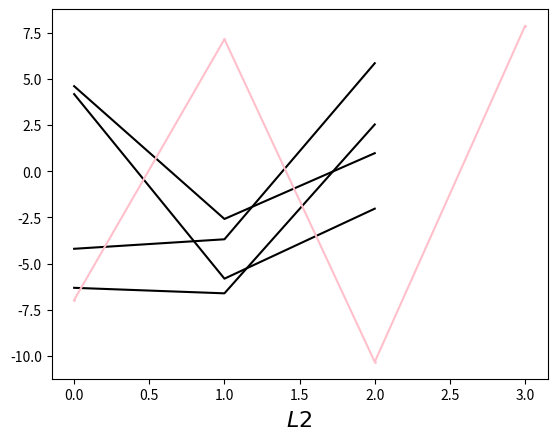

This chart was generated by the following Python code:
# -*- coding: utf-8 -*-
"""
Created on Mon Dec  7 18:54:10 2020

@author: hua_yang
"""

import numpy as np
 
'''
定義數學函數:
y=f(x) = 1/(1+np.exp(-x));
dy/dx = df = x*(1-x) 

利用 deriv (derivative)做變數, 來分別指定方程式

'''    
def nonlin(x,deriv=False):
    if(deriv==True):
        return x*(1-x)
 
    return 1/(1+np.exp(-x))

# 參數定義
# X 輸入資料集，形式為矩陣，每 1 行代表 1 個訓練樣本。
# y 輸出資料集，形式為矩陣，每 1 行代表 1 個訓練樣本。

X = np.array([[0,0,1],
            [0,1,1],
            [1,0,1],
            [1,1,1]])
 
y = np.array([[0],
            [1],
            [1],
            [0]])
 
np.random.seed(1)
 
# randomly initialize our weights with mean 0 
# syn0 第一層權值
# syn1 第二層權值

syn0 = 2*np.random.random((3,4)) - 1
syn1 = 2*np.random.random((4,1)) - 1

syn0_history = [syn0]
syn1_history = [syn1]
 
for j in range(60000):
 
    # Feed forward through layers 0, 1, and 2
    # l0 網路第 1 層，即網路輸入層。
    # l1 網路第 2 層，常稱作隱藏層。
    # l2 假定為網路最後一層，隨著訓練進行，其輸出應該逐漸接近正確結果
    
    l0 = X
    l1 = nonlin(np.dot(l0,syn0))
    l2 = nonlin(np.dot(l1,syn1))
 
    # 如何計算損失: 
    # l1_error 該值為 l2_delta 經 syn1 加權後的結果，從而能夠計算得到中間層/隱層的損失。
    # l1_delta 該值為經確信度加權後的神經網路 l1 層的損失，除了確信損失很小時，它近似等於 l1_error 。
    

    l2_error = y - l2
    
    if (j% 10000) == 0:
        print("L2_Error:" + str(np.mean(np.abs(l2_error))))
 
    l2_delta = l2_error * nonlin(l2,True)
    # how much did each l1 value contribute to the l2 error (according to the weights)?
    l1_error = l2_delta.dot(syn1.T)
    
    if (j% 10000) == 0:
        print("L1_Error:" + str(np.mean(np.abs(l1_error))))
    # in what direction is the target l1?
    # were we really sure? if so, don't change too much.
    l1_delta = l1_error * nonlin(l1,deriv=True)
 
    syn1 += l1.T.dot(l2_delta)
    syn0 += l0.T.dot(l1_delta)
    
    syn1_history.append(syn1)
    syn0_history.append(syn0)
    
import matplotlib.pyplot as plt

plt.plot(syn0_history[0], ms=1, lw=1.5, color='black')
plt.xlabel(r'$L1$', fontsize=16)
plt.show()

plt.plot(syn1_history[0], 'o-', ms=1, lw=1.5, color='pink')
plt.xlabel(r'$L2$', fontsize=16)
plt.show()

print("Output After Training (根據 L1):")
print(l1)
print("Output After Training (根據 L2):")
print(l2)